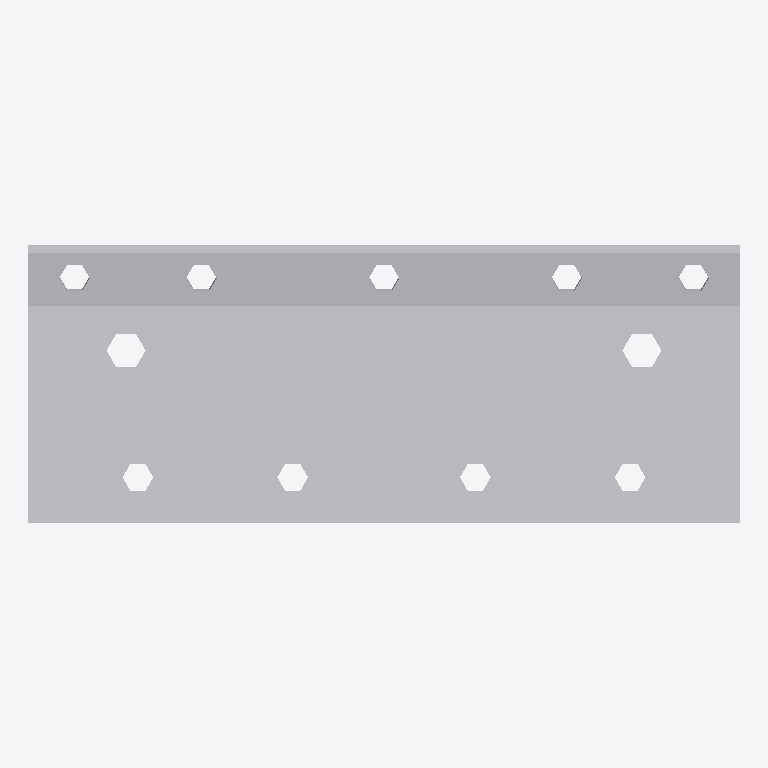
Plan cut of the same IFC building model at storey 'Level 1' (level 0.00 m, cut at 1.40 m), seen from above with north up, elements coloured by IFC class: 1 other element (light grey). No cut surface shows.
Extent 0.255 m × 0.100 m × 0.124 m (x, y, z). Storeys (1): Level 1 at 0.00 m. Elements (1): 1 IfcBuildingElementProxy.

HEADER;
FILE_DESCRIPTION(('ViewDefinition [CoordinationView]'),'2;1');
FILE_NAME('','2023-03-17T13:29:48',(''),(''),'The EXPRESS Data Manager Version 5.01.0100.02.64','20130308_1515(x64) - Exporter 2014.0.2013.0308 -','');
FILE_SCHEMA(('IFC2X3'));
ENDSEC;
DATA;
#87=IFCPROJECT('2yLul87gL9fOfpfh9sWEiD',#41,'',$,$,'S:\\@Technology\\9.BIMCAD EU\\2.PROJECTS\\ES-226165 BIMCAD EU_47 model first batch\\Working\\3D with Holes\\RFA 3D\\C_AB255SSH_3D_Cad_MULT_Prod.ifc','',(#76,#84),#71);
#3170=IFCSITE('2yLul87gL9fOfpfh9sWEiF',#41,'Default',$,'',#3169,$,$,.ELEMENT.,(42,24,53,508911),(-71,-15,-29,-58837),0.0,$,$);
#97=IFCBUILDING('2yLul87gL9fOfpfh9sWEiC',#41,'',$,$,#32,$,'',.ELEMENT.,$,$,#93);
#106=IFCBUILDINGSTOREY('2yLul87gL9fOfpfhA9Vn58',#41,'Level 1',$,$,#104,$,'Level 1',.ELEMENT.,0.0);
#3074=IFCBUILDINGELEMENTPROXY('26AJtlApH3dObotf8iv0l9',#41,'C_AB255SSH_3D_Cad_MULT_Prod:C_AB255SSH_3D_Cad_MULT_Prod:95010',$,'C_AB255SSH_3D_Cad_MULT_Prod',#3072,#3067,'95010',.ELEMENT.);
ENDSEC;
